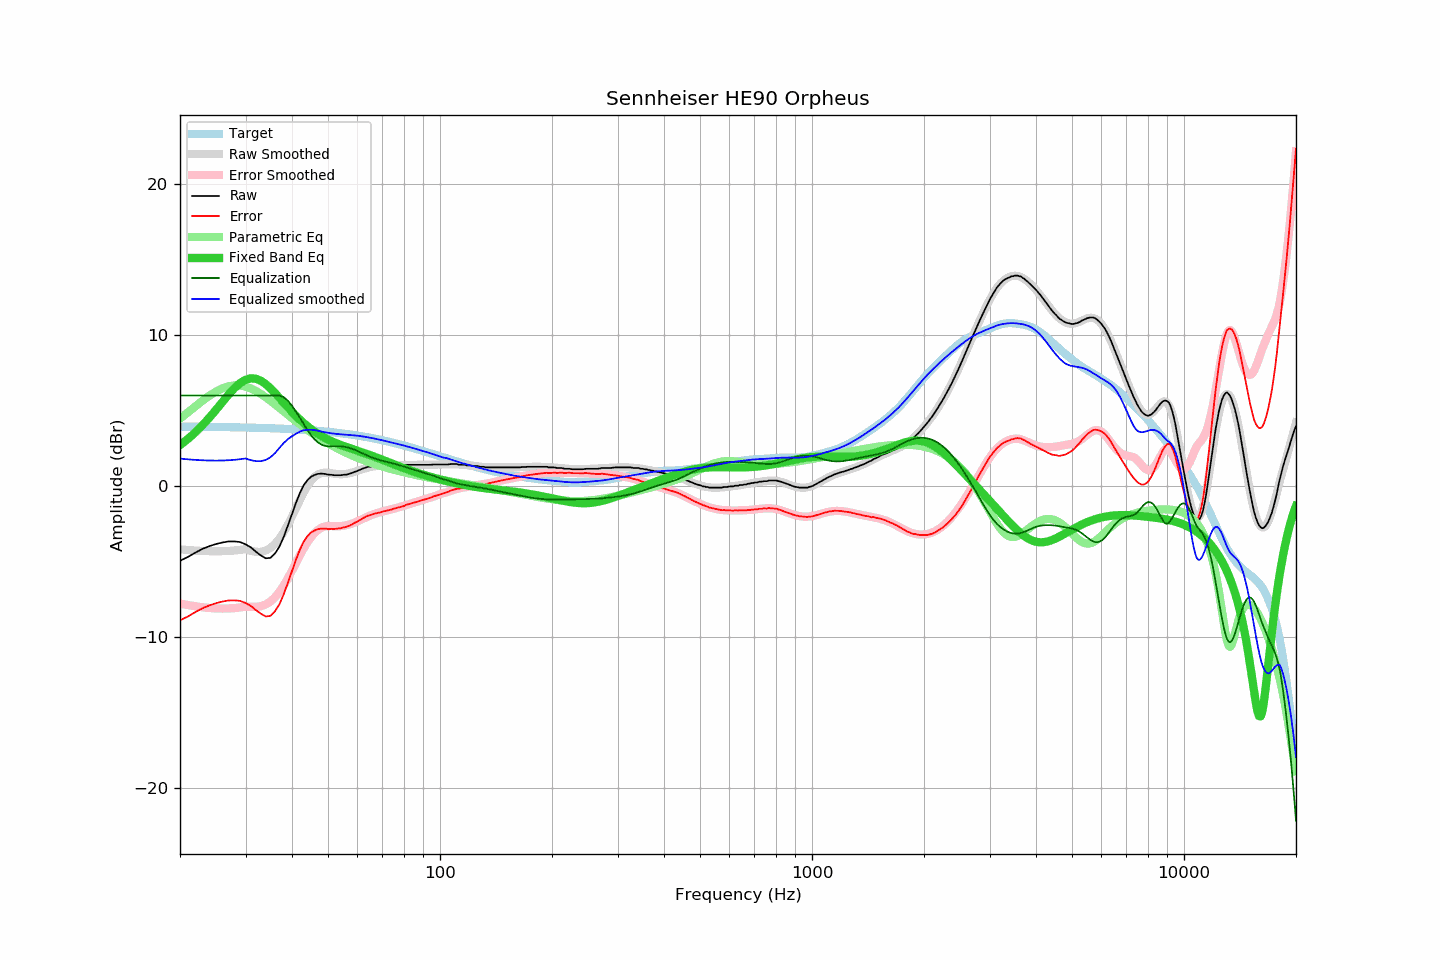

Data behind this chart, as committed beside it:
frequency, raw, error, smoothed, error_smoothed, equalization, parametric_eq, equalized_raw, equalized_smoothed, target
20, -4.94, -8.88, -4.18, -7.77, 6.00, 2.72, 1.06, 1.82, 3.94
21, -4.69, -8.63, -4.22, -7.87, 6.00, 3.12, 1.31, 1.78, 3.94
22, -4.40, -8.33, -4.26, -7.95, 6.00, 3.57, 1.60, 1.74, 3.93
23, -4.15, -8.08, -4.29, -8.01, 6.00, 4.04, 1.85, 1.71, 3.93
24, -3.97, -7.89, -4.30, -8.06, 6.00, 4.54, 2.03, 1.70, 3.92
25, -3.83, -7.75, -4.31, -8.09, 6.00, 5.06, 2.17, 1.69, 3.92
26, -3.73, -7.64, -4.30, -8.10, 6.00, 5.57, 2.27, 1.70, 3.91
27, -3.66, -7.56, -4.28, -8.10, 6.00, 6.05, 2.34, 1.72, 3.91
28, -3.66, -7.56, -4.26, -8.07, 6.00, 6.48, 2.34, 1.74, 3.90
29, -3.70, -7.59, -4.22, -8.03, 6.00, 6.82, 2.30, 1.78, 3.89
30, -3.85, -7.73, -4.17, -7.97, 6.00, 7.04, 2.15, 1.83, 3.88
31, -4.05, -7.92, -4.28, -7.99, 6.00, 7.14, 1.95, 1.72, 3.87
32, -4.34, -8.20, -4.34, -7.99, 6.00, 7.11, 1.66, 1.66, 3.87
33, -4.59, -8.44, -4.35, -7.94, 6.00, 6.97, 1.41, 1.65, 3.86
34, -4.78, -8.62, -4.26, -7.83, 6.00, 6.75, 1.22, 1.74, 3.85
35, -4.75, -8.58, -4.09, -7.64, 6.00, 6.48, 1.25, 1.91, 3.84
36, -4.46, -8.28, -3.82, -7.36, 6.00, 6.17, 1.54, 2.18, 3.82
37, -4.01, -7.82, -3.47, -7.00, 6.00, 5.85, 1.99, 2.53, 3.81
38, -3.36, -7.16, -3.04, -6.58, 5.89, 5.53, 2.53, 2.85, 3.80
39, -2.61, -6.39, -2.54, -6.10, 5.66, 5.22, 3.05, 3.11, 3.79
40, -1.85, -5.62, -2.01, -5.59, 5.32, 4.93, 3.47, 3.31, 3.77
41, -1.11, -4.87, -1.46, -5.07, 4.93, 4.65, 3.82, 3.47, 3.76
42, -0.47, -4.21, -0.92, -4.58, 4.53, 4.40, 4.06, 3.61, 3.74
43, 0.06, -3.66, -0.42, -4.12, 4.12, 4.18, 4.18, 3.70, 3.73
44, 0.39, -3.32, 0.01, -3.72, 3.72, 3.97, 4.11, 3.73, 3.71
45, 0.62, -3.07, 0.36, -3.37, 3.37, 3.78, 4.00, 3.73, 3.69
46, 0.74, -2.93, 0.61, -3.10, 3.10, 3.61, 3.84, 3.71, 3.68
47, 0.81, -2.84, 0.78, -2.89, 2.89, 3.46, 3.70, 3.67, 3.66
48, 0.83, -2.81, 0.87, -2.75, 2.75, 3.32, 3.58, 3.62, 3.64
49, 0.81, -2.80, 0.90, -2.67, 2.67, 3.20, 3.48, 3.57, 3.62
50, 0.76, -2.83, 0.89, -2.64, 2.64, 3.09, 3.40, 3.53, 3.60
51, 0.75, -2.82, 0.86, -2.64, 2.64, 2.98, 3.39, 3.50, 3.58
52, 0.72, -2.83, 0.83, -2.65, 2.65, 2.89, 3.37, 3.47, 3.55
53, 0.72, -2.81, 0.80, -2.65, 2.65, 2.81, 3.37, 3.45, 3.53
54, 0.72, -2.78, 0.79, -2.64, 2.64, 2.73, 3.37, 3.43, 3.51
55, 0.75, -2.73, 0.80, -2.62, 2.62, 2.66, 3.38, 3.42, 3.48
56, 0.76, -2.69, 0.82, -2.58, 2.58, 2.59, 3.35, 3.40, 3.46
57, 0.81, -2.62, 0.85, -2.53, 2.53, 2.53, 3.35, 3.39, 3.43
58, 0.87, -2.53, 0.90, -2.47, 2.47, 2.47, 3.35, 3.37, 3.40
59, 0.95, -2.42, 0.96, -2.40, 2.40, 2.41, 3.36, 3.36, 3.38
60, 1.01, -2.34, 1.01, -2.33, 2.33, 2.35, 3.34, 3.34, 3.35
61, 1.09, -2.23, 1.07, -2.25, 2.25, 2.29, 3.34, 3.32, 3.32
62, 1.16, -2.13, 1.13, -2.16, 2.16, 2.23, 3.33, 3.29, 3.29
63, 1.22, -2.04, 1.18, -2.08, 2.08, 2.17, 3.31, 3.26, 3.26
64, 1.28, -1.95, 1.23, -2.01, 2.01, 2.11, 3.29, 3.23, 3.23
65, 1.28, -1.92, 1.27, -1.94, 1.94, 2.05, 3.22, 3.20, 3.20
66, 1.31, -1.86, 1.30, -1.87, 1.87, 1.99, 3.19, 3.17, 3.17
67, 1.33, -1.81, 1.32, -1.82, 1.82, 1.93, 3.15, 3.14, 3.14
68, 1.33, -1.77, 1.34, -1.76, 1.76, 1.87, 3.10, 3.10, 3.11
69, 1.33, -1.74, 1.35, -1.72, 1.72, 1.81, 3.05, 3.07, 3.07
70, 1.35, -1.69, 1.36, -1.68, 1.68, 1.75, 3.03, 3.04, 3.04
71, 1.35, -1.65, 1.36, -1.64, 1.64, 1.69, 2.99, 3.00, 3.01
72, 1.35, -1.62, 1.36, -1.60, 1.60, 1.63, 2.96, 2.96, 2.97
73, 1.35, -1.58, 1.36, -1.57, 1.57, 1.57, 2.92, 2.93, 2.94
74, 1.35, -1.55, 1.36, -1.53, 1.53, 1.51, 2.89, 2.90, 2.90
75, 1.37, -1.49, 1.37, -1.50, 1.50, 1.45, 2.87, 2.86, 2.87
76, 1.37, -1.46, 1.37, -1.46, 1.46, 1.40, 2.83, 2.83, 2.83
77, 1.37, -1.42, 1.38, -1.42, 1.42, 1.35, 2.79, 2.79, 2.80
78, 1.37, -1.39, 1.38, -1.38, 1.38, 1.29, 2.75, 2.76, 2.76
79, 1.37, -1.35, 1.39, -1.34, 1.34, 1.24, 2.71, 2.72, 2.72
... 553 more rows
